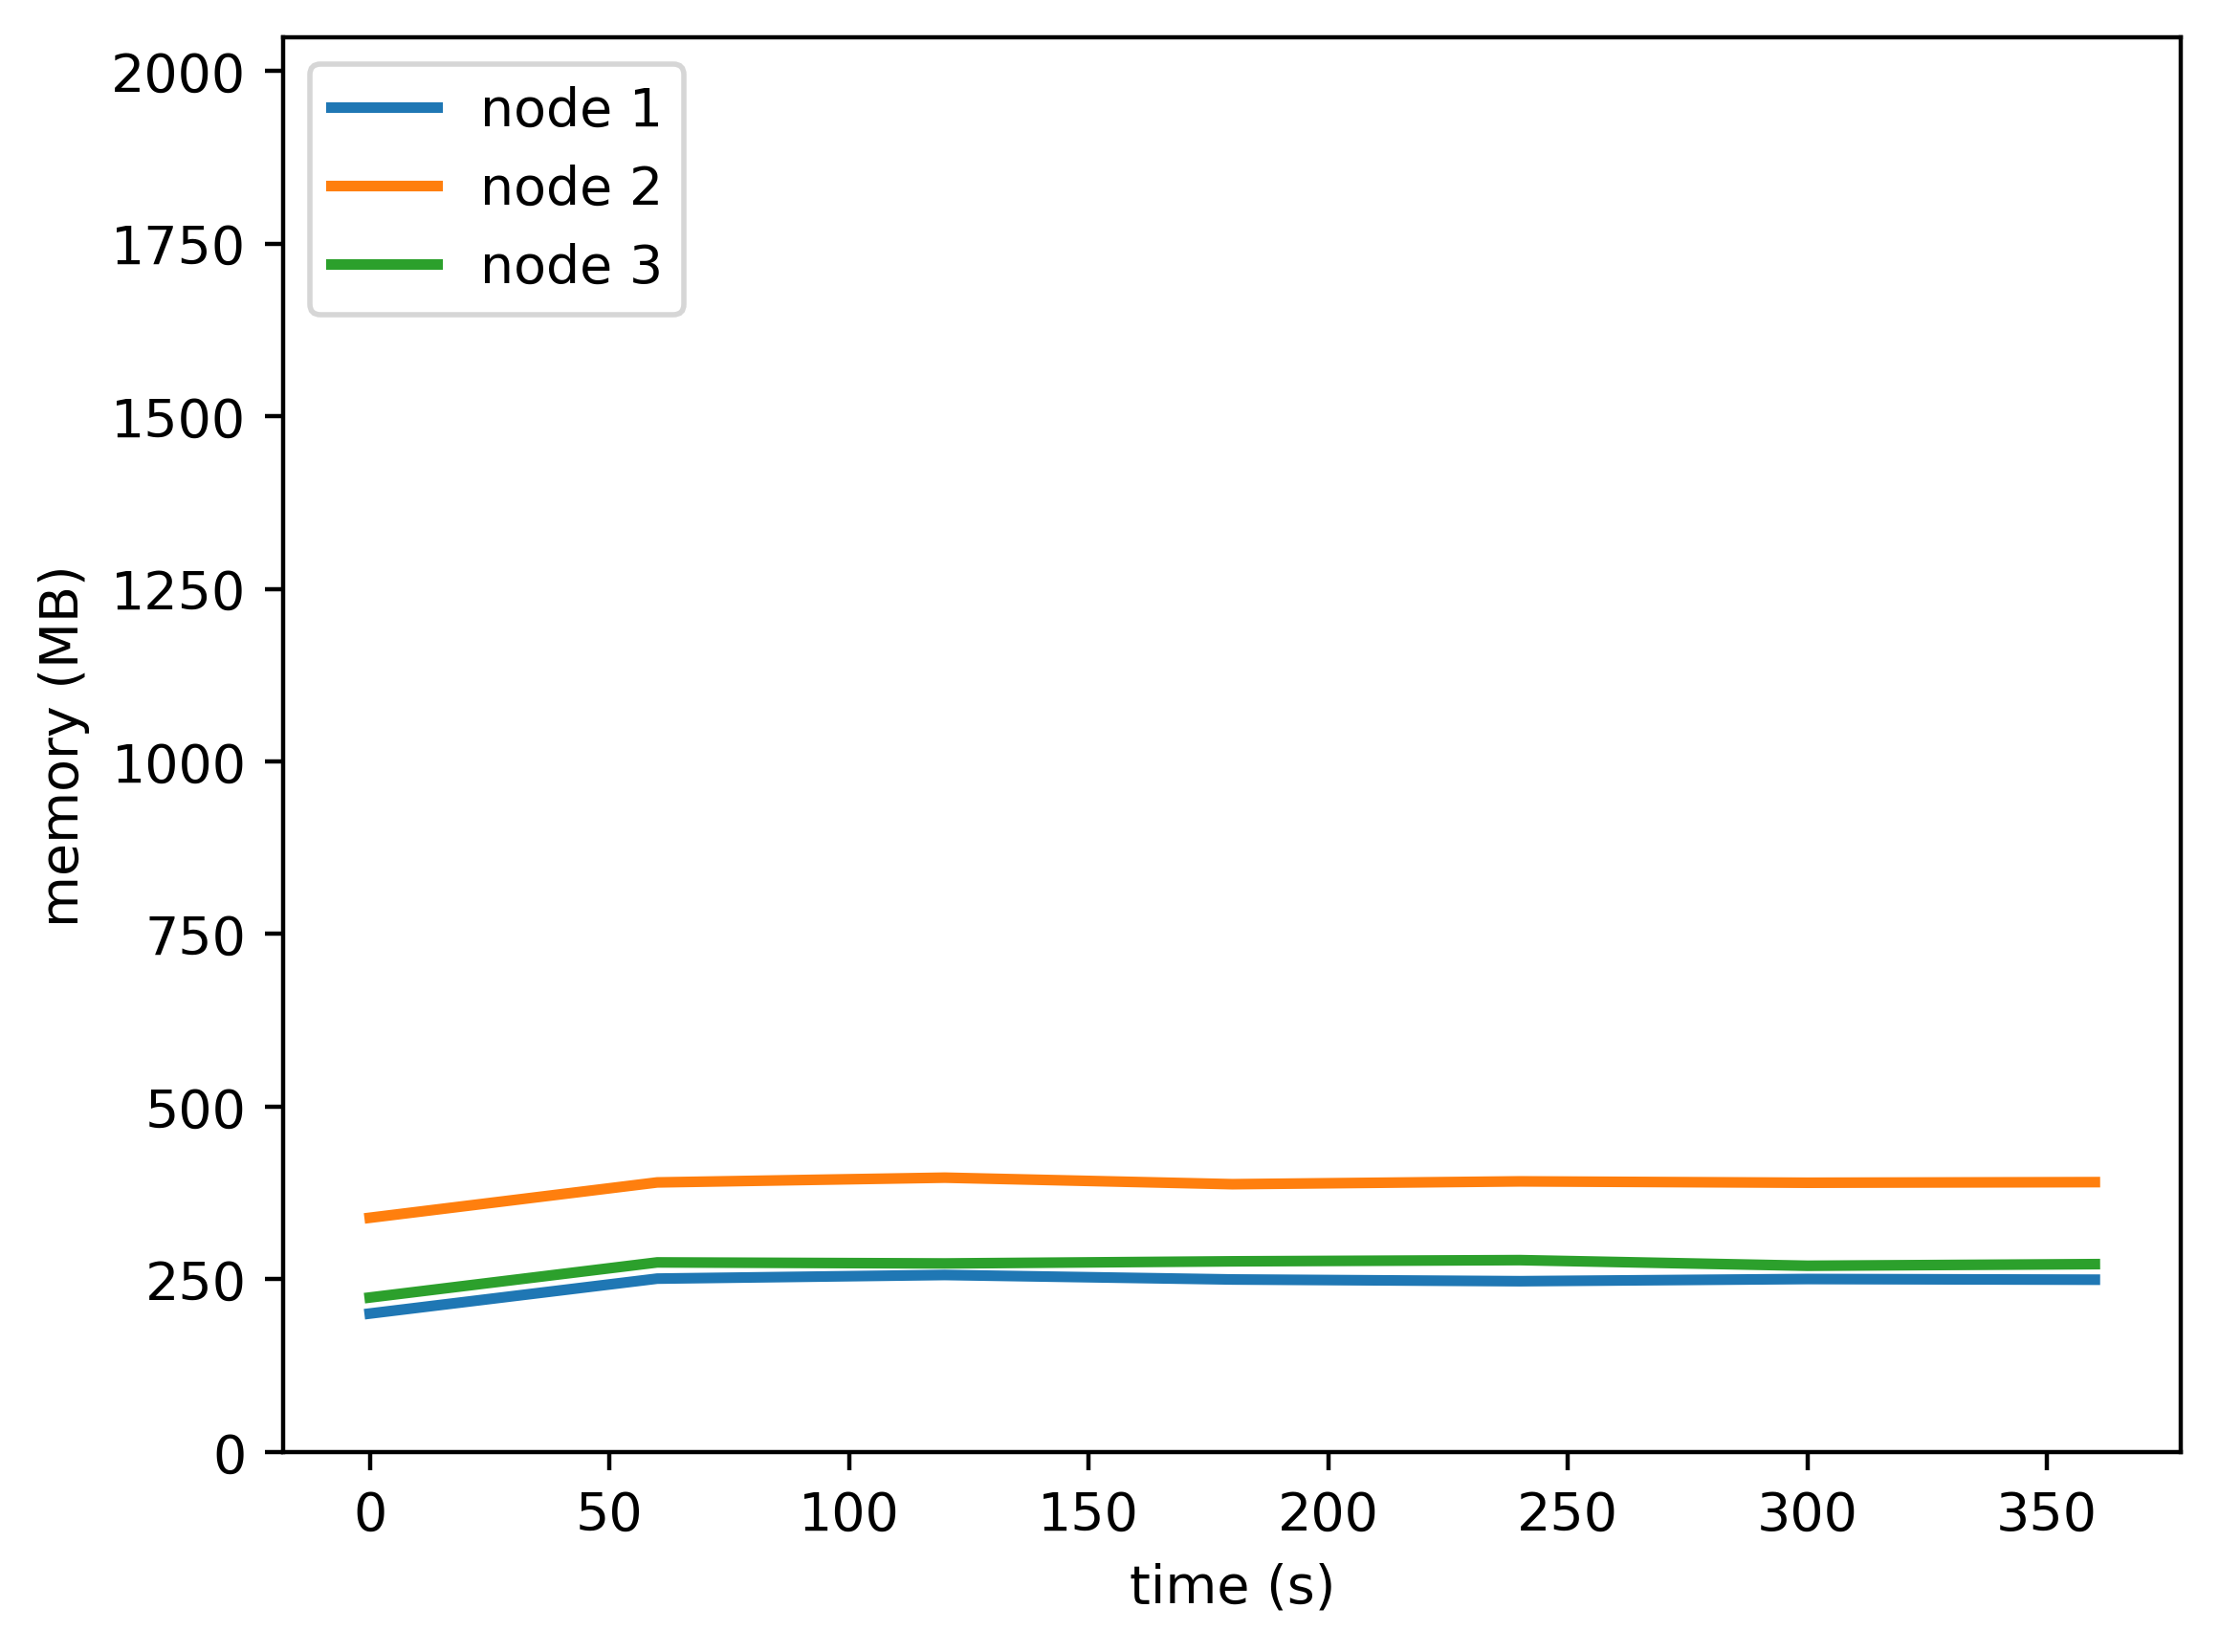

The data file committed next to this chart (first rows):
timestamp, ppgcc-m02, ppgcc-m02 pod amount, ppgcc-m03, ppgcc-m03 pod amount, ppgcc-m04, ppgcc-m04 pod amount
0, 205256, 2, 347288, 2, 229040, 2
60, 257056, 2, 399720, 2, 281120, 2
120, 262452, 2, 406776, 2, 279572, 2
180, 255800, 2, 397096, 2, 282720, 2
240, 253244, 2, 401280, 2, 284512, 2
300, 256472, 2, 399256, 2, 276136, 2
360, 255476, 2, 400160, 2, 278552, 2
